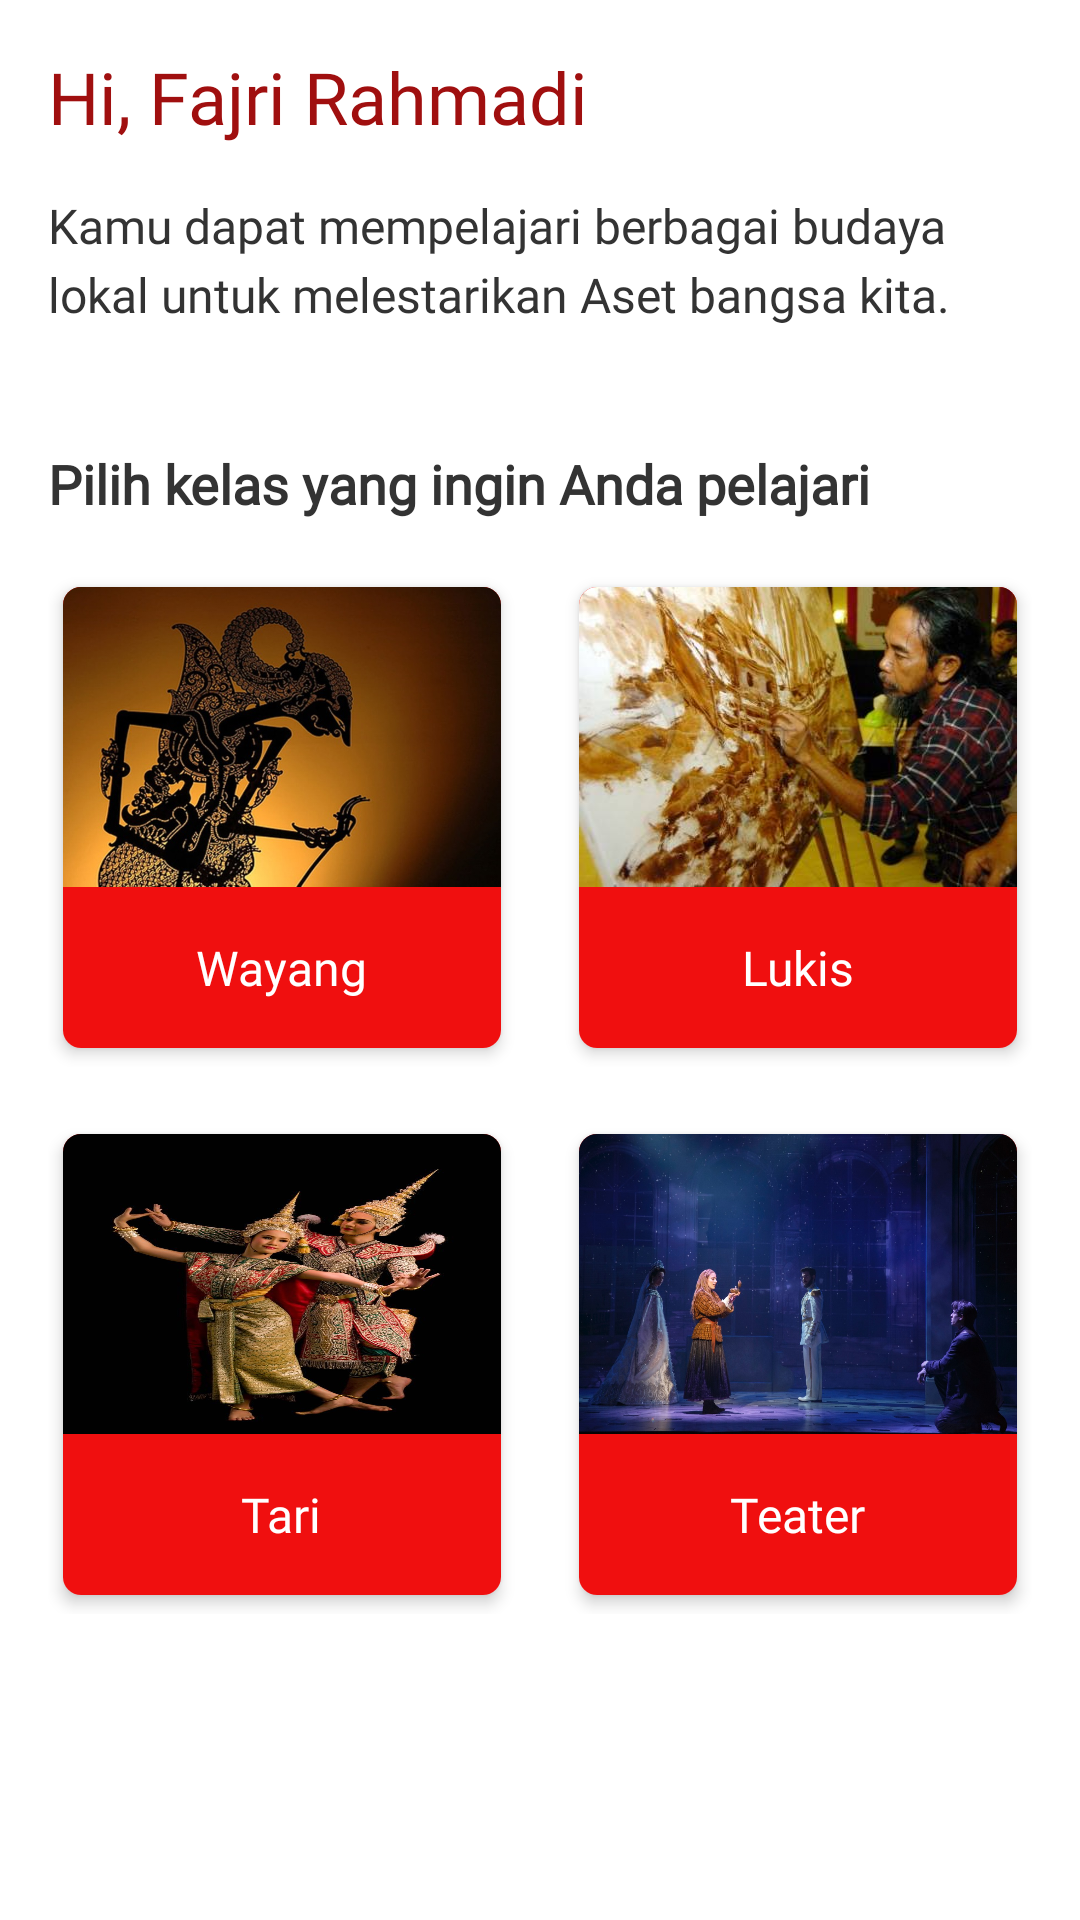

Write the Android layout XML for this screen, with the resource values it uses.
<!-- AndroidManifest.xml: application theme AppTheme.noActionBar -->
<!-- res/layout/fragment_home.xml -->
<?xml version="1.0" encoding="utf-8"?>
<android.support.design.widget.CoordinatorLayout
        xmlns:android="http://schemas.android.com/apk/res/android"
        android:layout_width="match_parent"
        android:background="@color/white"
        android:layout_height="match_parent">

    <android.support.v4.widget.NestedScrollView
            android:layout_width="match_parent"
            android:layout_height="match_parent"
            android:background="@color/light_grey">
        <LinearLayout
                android:orientation="vertical"
                android:layout_width="match_parent"
                android:padding="@dimen/margin_medium"
                android:layout_marginBottom="72dp"
                android:layout_height="wrap_content">
            <android.support.v7.widget.AppCompatTextView
                    style="@style/headerTextView"
                    android:text="Hi, Fajri Rahmadi"/>

            <android.support.v7.widget.AppCompatTextView
                    style="@style/normalTextViewBlack"
                    android:layout_marginTop="@dimen/margin_medium"
                    android:text="Kamu dapat mempelajari berbagai budaya lokal untuk melestarikan Aset bangsa kita."/>

            <android.support.v7.widget.AppCompatTextView
                    style="@style/headerTextView"
                    android:textSize="@dimen/text_big"
                    android:textColor="@color/text_color"
                    android:textStyle="bold"
                    android:layout_marginTop="@dimen/margin_large"
                    android:text="Pilih kelas yang ingin Anda pelajari"/>

            <LinearLayout
                    android:layout_marginTop="@dimen/margin_medium"
                    android:layout_width="match_parent"
                    android:layout_height="wrap_content"
                    android:orientation="horizontal">

                <android.support.v7.widget.CardView
                        android:id="@+id/menuWayang"
                        android:layout_width="0dp"
                        android:layout_weight="1"
                        android:layout_marginTop="@dimen/no_margin"
                        android:layout_marginStart="@dimen/no_margin"
                        android:layout_marginEnd="@dimen/margin_small"
                        android:layout_marginBottom="@dimen/no_margin"
                        style="@style/CardNormal">
                    <LinearLayout
                            android:background="@color/colorPrimary"
                            android:layout_width="match_parent"
                            android:layout_height="wrap_content"
                            android:orientation="vertical">
                        <android.support.v7.widget.AppCompatImageView
                                android:layout_width="match_parent"
                                android:layout_height="100dp"
                                android:background="@drawable/ic_wayang"/>
                        <android.support.v7.widget.AppCompatTextView
                                style="@style/normalTextViewWhite"
                                android:layout_gravity="center_horizontal"
                                android:layout_marginTop="@dimen/margin_medium"
                                android:text="Wayang"
                                android:layout_marginBottom="@dimen/margin_medium"/>
                    </LinearLayout>
                </android.support.v7.widget.CardView>
                <android.support.v7.widget.CardView
                        android:layout_marginTop="@dimen/no_margin"
                        android:layout_marginStart="@dimen/margin_small"
                        android:layout_marginEnd="@dimen/no_margin"
                        android:layout_marginBottom="@dimen/no_margin"
                        android:layout_width="0dp"
                        android:layout_weight="1"
                        style="@style/CardNormal">
                    <LinearLayout
                            android:background="@color/colorPrimary"
                            android:layout_width="match_parent"
                            android:layout_height="wrap_content"
                            android:orientation="vertical">
                        <android.support.v7.widget.AppCompatImageView
                                android:layout_width="match_parent"
                                android:layout_height="100dp"
                                android:background="@drawable/ic_lukis"/>
                        <android.support.v7.widget.AppCompatTextView
                                style="@style/normalTextViewWhite"
                                android:layout_gravity="center_horizontal"
                                android:layout_marginTop="@dimen/margin_medium"
                                android:layout_marginBottom="@dimen/margin_medium"
                                android:text="Lukis"/>
                    </LinearLayout>
                </android.support.v7.widget.CardView>
            </LinearLayout>
            <LinearLayout
                    android:layout_marginTop="@dimen/margin_medium"
                    android:layout_width="match_parent"
                    android:layout_height="wrap_content"
                    android:orientation="horizontal">

                <android.support.v7.widget.CardView
                        android:layout_marginTop="@dimen/no_margin"
                        android:layout_marginStart="@dimen/no_margin"
                        android:layout_marginEnd="@dimen/margin_small"
                        android:layout_marginBottom="@dimen/no_margin"
                        android:layout_width="0dp"
                        android:layout_weight="1"
                        style="@style/CardNormal">
                    <LinearLayout
                            android:background="@color/colorPrimary"
                            android:layout_width="match_parent"
                            android:layout_height="wrap_content"
                            android:orientation="vertical">
                        <android.support.v7.widget.AppCompatImageView
                                android:layout_width="match_parent"
                                android:layout_height="100dp"
                                android:background="@drawable/ic_tari"/>
                        <android.support.v7.widget.AppCompatTextView
                                style="@style/normalTextViewWhite"
                                android:layout_gravity="center_horizontal"
                                android:layout_marginBottom="@dimen/margin_medium"
                                android:layout_marginTop="@dimen/margin_medium"
                                android:text="Tari"/>
                    </LinearLayout>
                </android.support.v7.widget.CardView>
                <android.support.v7.widget.CardView
                        android:layout_marginTop="@dimen/no_margin"
                        android:layout_marginStart="@dimen/margin_small"
                        android:layout_marginEnd="@dimen/no_margin"
                        android:layout_marginBottom="@dimen/no_margin"
                        android:layout_width="0dp"
                        android:layout_weight="1"
                        style="@style/CardNormal">
                    <LinearLayout
                            android:background="@color/colorPrimary"
                            android:layout_width="match_parent"
                            android:layout_height="wrap_content"
                            android:orientation="vertical">
                        <android.support.v7.widget.AppCompatImageView
                                android:layout_width="match_parent"
                                android:layout_height="100dp"
                                android:background="@drawable/ic_teater"/>
                        <android.support.v7.widget.AppCompatTextView
                                style="@style/normalTextViewWhite"
                                android:layout_gravity="center_horizontal"
                                android:layout_marginBottom="@dimen/margin_medium"
                                android:layout_marginTop="@dimen/margin_medium"
                                android:text="Teater"/>
                    </LinearLayout>
                </android.support.v7.widget.CardView>
            </LinearLayout>
        </LinearLayout>
    </android.support.v4.widget.NestedScrollView>
</android.support.design.widget.CoordinatorLayout>
<!-- resources referenced by this layout -->
<resources>
  <color name="colorPrimary">#f00f0f</color>
  <color name="light_grey">#05D8D8D8</color>
  <color name="text_color">#333333</color>
  <color name="white">#ffffff</color>
  <dimen name="margin_large">40dp</dimen>
  <dimen name="margin_medium">16dp</dimen>
  <dimen name="margin_small">8dp</dimen>
  <dimen name="no_margin">0dp</dimen>
  <dimen name="text_big">18sp</dimen>
  <!-- drawable ic_lukis: jpeg bitmap (drawable, 27544 bytes) -->
  <!-- drawable ic_tari: jpeg bitmap (drawable, 99577 bytes) -->
  <!-- drawable ic_teater: jpeg bitmap (drawable, 160103 bytes) -->
  <!-- drawable ic_wayang: jpeg bitmap (drawable, 97252 bytes) -->
  <style name="CardNormal" parent="Widget.MaterialComponents.CardView">
          <item name="android:layout_width">match_parent</item>
          <item name="android:layout_height">wrap_content</item>
          <item name="cardCornerRadius">@dimen/card_radius</item>
          <item name="android:layout_marginTop">@dimen/margin_medium</item>
          <item name="android:layout_marginStart">@dimen/margin_medium</item>
          <item name="android:layout_marginEnd">@dimen/margin_medium</item>
          <item name="android:layout_marginBottom">@dimen/margin_medium</item>
          <item name="cardElevation">@dimen/card_elevation</item>
          <item name="cardUseCompatPadding">true</item>
      </style>
  <style name="headerTextView" parent="normalTextViewWhite">
          <item name="android:fontFamily">@font/font_lato_bold</item>
          <item name="android:textColor">@color/colorPrimaryDark</item>
          <item name="android:textSize">@dimen/text_very_large</item>
      </style>
  <style name="normalTextViewBlack" parent="normalTextViewWhite">
          <item name="android:textColor">@color/text_color</item>
          <item name="android:lineSpacingExtra">@dimen/margin_very_small</item>
      </style>
  <style name="normalTextViewWhite" parent="TextAppearance.AppCompat">
          <item name="android:layout_width">wrap_content</item>
          <item name="android:layout_height">wrap_content</item>
          <item name="android:textColor">@color/white</item>
          <item name="android:textSize">@dimen/text_normal</item>
          <item name="android:fontFamily">@font/font_lato_reguler</item>
      </style>
  <style name="AppTheme.noActionBar" parent="AppTheme">
          <item name="windowActionBar">false</item>
          <item name="windowNoTitle">true</item>
      </style>
  <dimen name="card_radius">6dp</dimen>
  <dimen name="card_elevation">3dp</dimen>
  <color name="colorPrimaryDark">#a00f0f</color>
  <dimen name="text_very_large">24sp</dimen>
  <dimen name="margin_very_small">4dp</dimen>
  <dimen name="text_normal">16sp</dimen>
  <style name="AppTheme" parent="Theme.AppCompat.Light.DarkActionBar">
          
          <item name="colorPrimary">@color/black</item>
          <item name="colorPrimaryDark">@color/colorPrimaryDark</item>
          <item name="colorAccent">@color/colorPrimaryDark</item>
      </style>
  <color name="black">#000000</color>
</resources>
